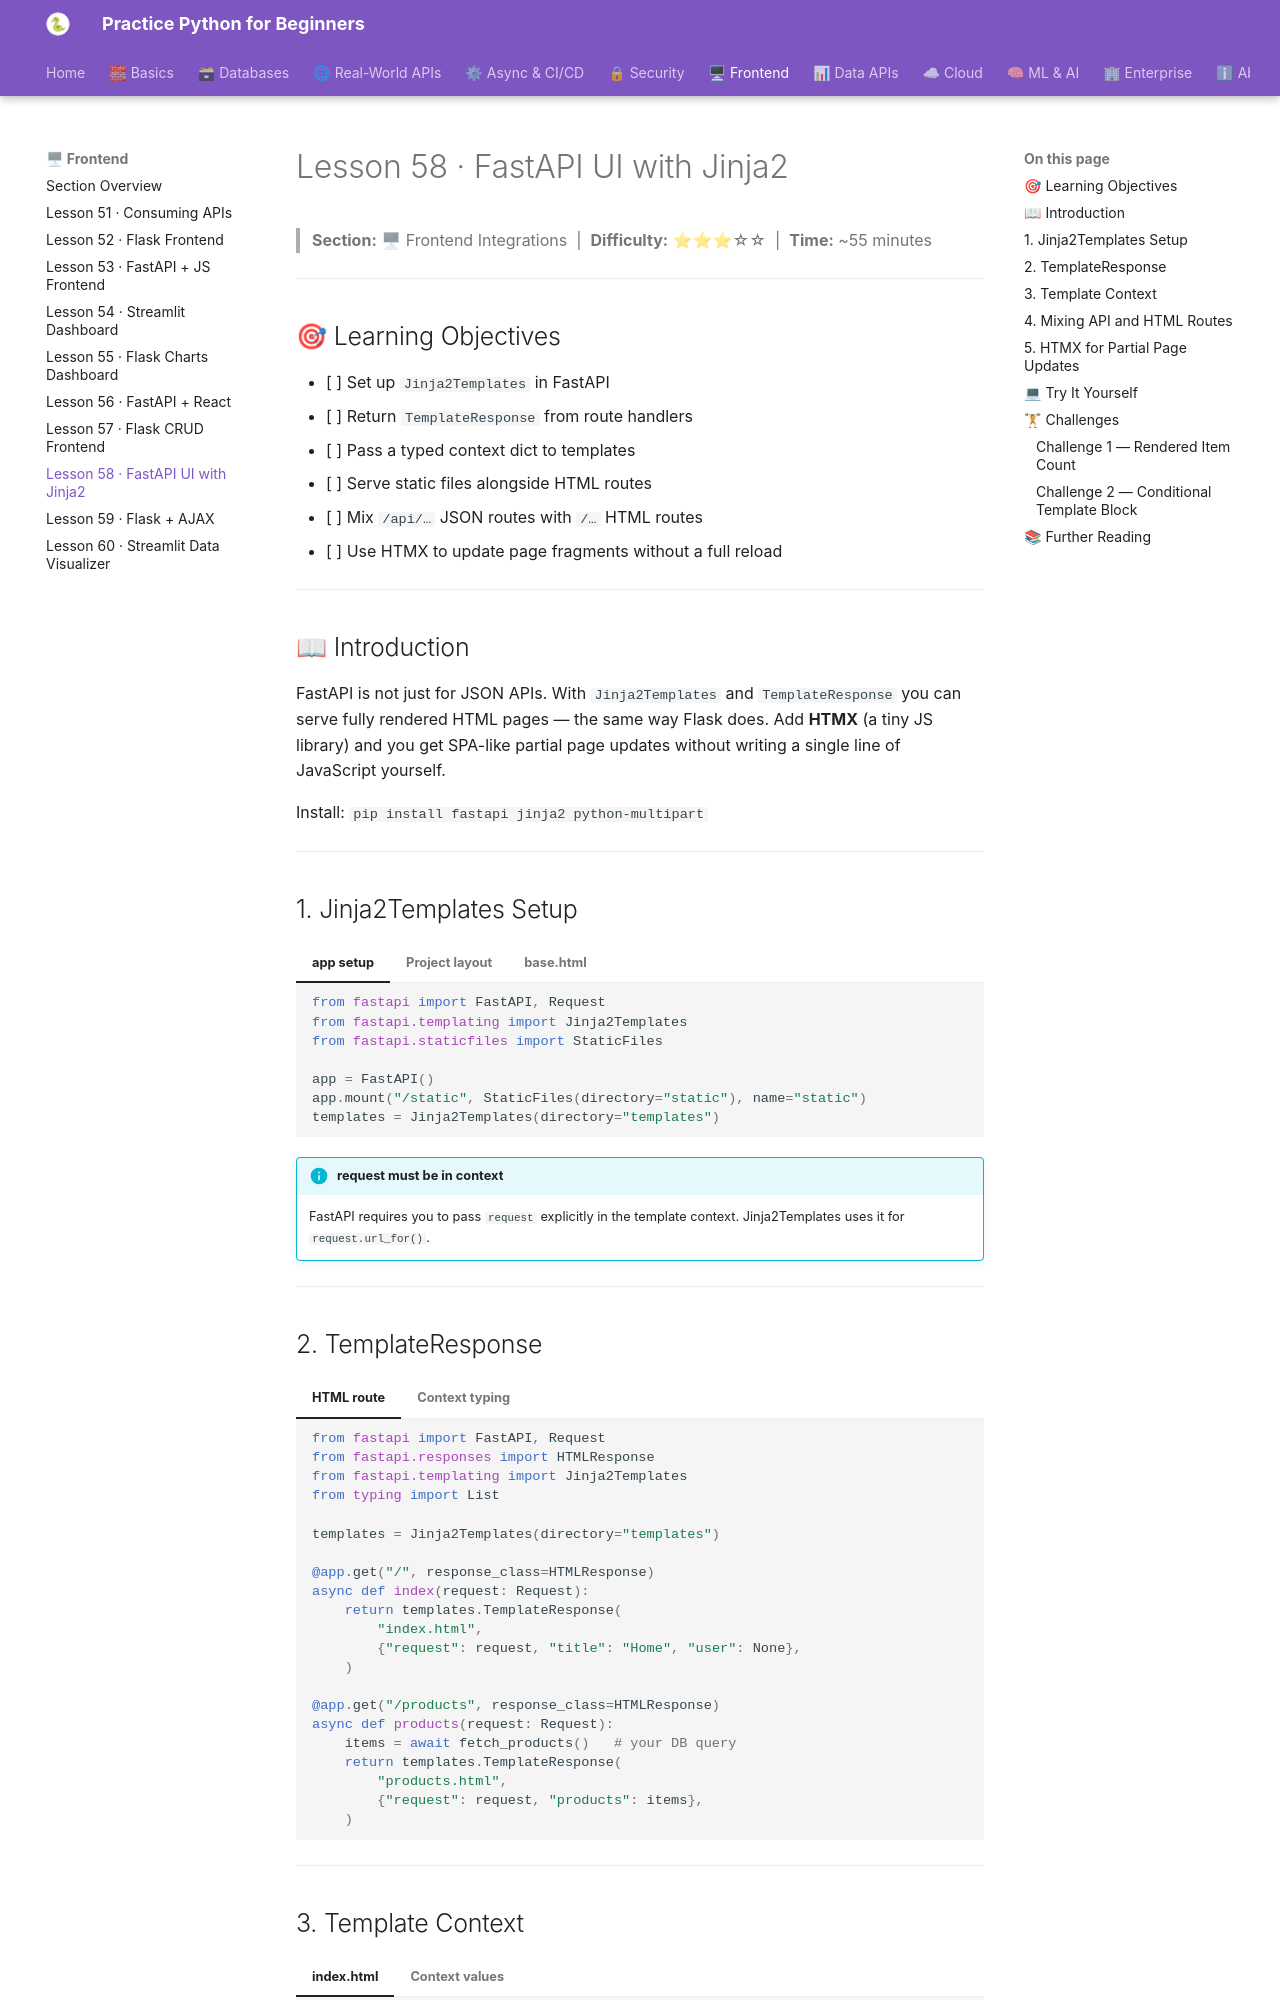

repository: practice-python-for-beginners/practice-python-for-beginners.github.io · page: 06-frontend/58-fastapi-jinja2-ui/index.html · generator: mkdocs

---
title: "Lesson 58 · FastAPI UI with Jinja2"
description: "Build server-rendered HTML pages from FastAPI using Jinja2Templates, TemplateResponse, static files, mixed HTML/API routes, and HTMX for partial page updates."
---

# Lesson 58 · FastAPI UI with Jinja2

> **Section:** 🖥 Frontend Integrations &nbsp;|&nbsp; **Difficulty:** ⭐⭐⭐☆☆ &nbsp;|&nbsp; **Time:** ~55 minutes

---

## 🎯 Learning Objectives

- [ ] Set up `Jinja2Templates` in FastAPI
- [ ] Return `TemplateResponse` from route handlers
- [ ] Pass a typed context dict to templates
- [ ] Serve static files alongside HTML routes
- [ ] Mix `/api/…` JSON routes with `/…` HTML routes
- [ ] Use HTMX to update page fragments without a full reload

---

## 📖 Introduction

FastAPI is not just for JSON APIs. With `Jinja2Templates` and `TemplateResponse` you can serve fully rendered HTML pages — the same way Flask does. Add **HTMX** (a tiny JS library) and you get SPA-like partial page updates without writing a single line of JavaScript yourself.

Install: `pip install fastapi jinja2 python-multipart`

---

## 1. Jinja2Templates Setup

=== "app setup"
    ```python
    from fastapi import FastAPI, Request
    from fastapi.templating import Jinja2Templates
    from fastapi.staticfiles import StaticFiles

    app = FastAPI()
    app.mount("/static", StaticFiles(directory="static"), name="static")
    templates = Jinja2Templates(directory="templates")
    ```

=== "Project layout"
    ```
    project/
    ├── main.py
    ├── static/
    │   ├── css/style.css
    │   └── js/htmx.min.js
    └── templates/
        ├── base.html
        ├── index.html
        └── partials/
            └── product_row.html
    ```

=== "base.html"
    ```html+jinja
    <!DOCTYPE html>
    <html lang="en">
    <head>
      <title>{% block title %}App{% endblock %}</title>
      <link rel="stylesheet" href="{{ request.url_for('static', path='css/style.css') }}">
      <script src="{{ request.url_for('static', path='js/htmx.min.js') }}" defer></script>
    </head>
    <body>
      {% block content %}{% endblock %}
    </body>
    </html>
    ```

!!! info "request must be in context"
    FastAPI requires you to pass `request` explicitly in the template context. Jinja2Templates uses it for `request.url_for()`.

---
